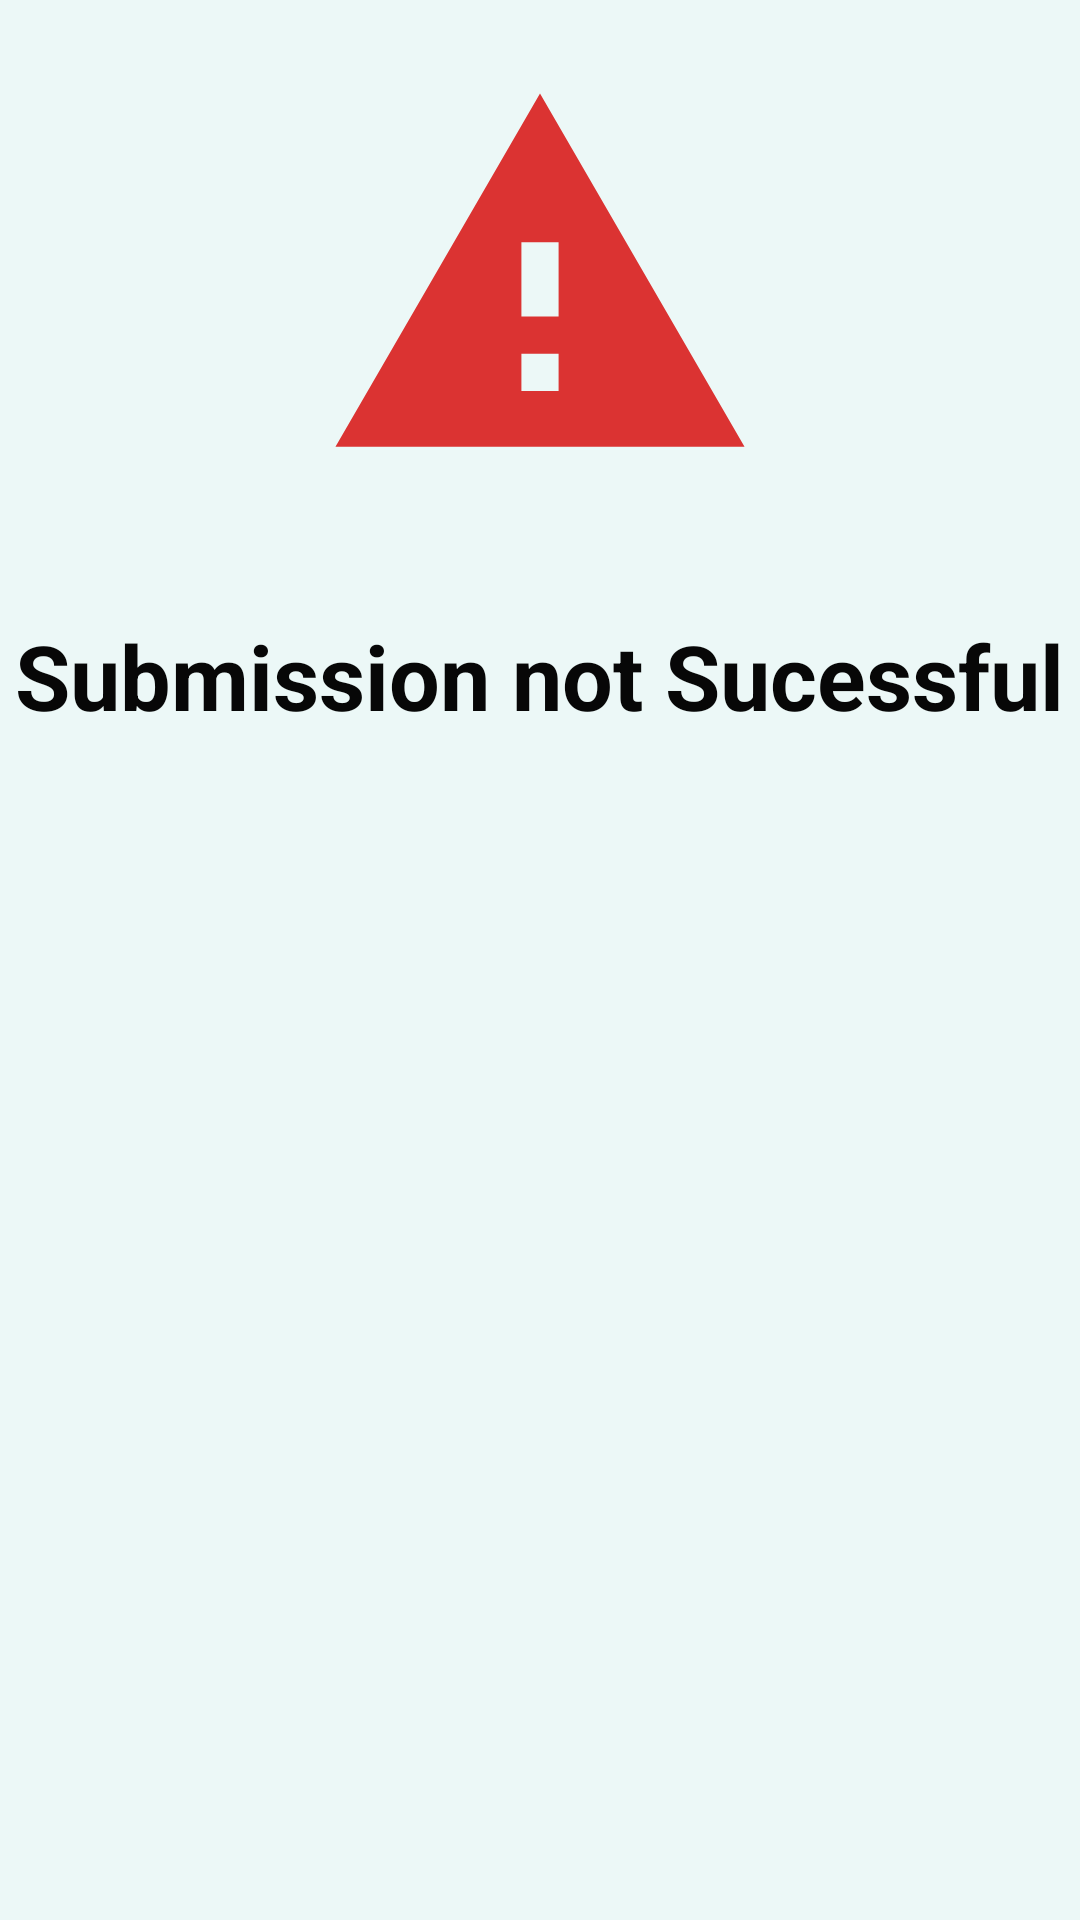

Here is an Android app screen rendered from its layout file. Give the layout XML and the strings, colors and styles it references.
<!-- AndroidManifest.xml: application theme AppTheme -->
<!-- res/layout/failure_dialog.xml -->
<?xml version="1.0" encoding="utf-8"?>
<LinearLayout xmlns:android="http://schemas.android.com/apk/res/android"
    android:orientation="vertical"
    android:layout_width="400dp"
    android:layout_height="300dp"
    android:layout_gravity="center"
    android:padding="5dp"
    android:layout_marginTop="50dp"
    android:background="@color/colorAccent"
    >

    <ImageView
        android:layout_width="150dp"
        android:layout_height="150dp"
        android:layout_gravity="center"
        android:layout_marginTop="10dp"
        android:background="@drawable/ic_dialog_failure"
         />

    <TextView
        android:layout_width="wrap_content"
        android:layout_height="wrap_content"
        android:layout_gravity="center"
        android:layout_marginTop="40dp"
        android:text="Submission not Sucessful"
        android:textColor="@color/colorPrimaryDark"
        android:textSize="30sp"
        android:textStyle="bold"
        />

</LinearLayout>
<!-- resources referenced by this layout -->
<resources>
  <color name="colorAccent">#ECF8F7</color>
  <color name="colorPrimaryDark">#070707</color>
  <!-- drawable ic_dialog_failure (drawable-anydpi) -->
  <vector xmlns:android="http://schemas.android.com/apk/res/android"
      android:width="24dp"
      android:height="24dp"
      android:viewportWidth="24.2"
      android:viewportHeight="24.2"
      android:tint="#D60100"
      android:alpha="0.8">
    <group android:translateX="0.1"
        android:translateY="0.6041667">
        <path
            android:fillColor="#FF000000"
            android:pathData="M1,21h22L12,2 1,21zM13,18h-2v-2h2v2zM13,14h-2v-4h2v4z"/>
    </group>
  </vector>
  <style name="AppTheme" parent="Theme.AppCompat.Light.DarkActionBar">
          
          <item name="colorPrimary">@color/colorPrimary</item>
          <item name="colorPrimaryDark">@color/colorPrimaryDark</item>
          <item name="colorAccent">@color/colorAccent</item>
      </style>
  <color name="colorPrimary">#0A0A0B</color>
</resources>
